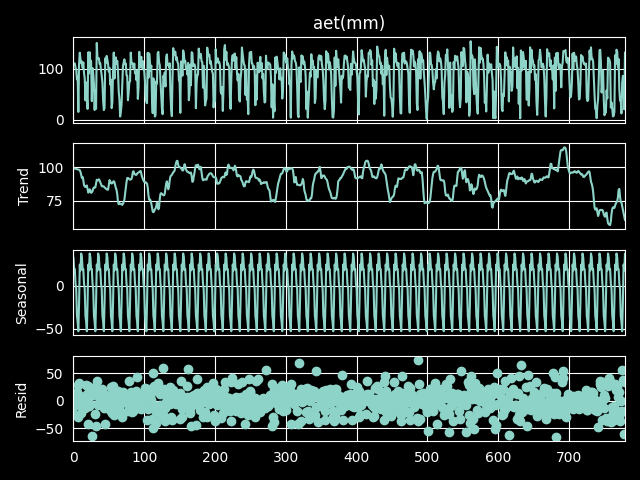

Source data for this figure (header and first rows):
date, seasonal, trend, resid, observed, weights, rt
195801, 32.95, 99.45, -23.2, 109.2, 1.0, 76.25
195802, 19.06, 99.31, -9.167, 109.2, 1.0, 90.14
195803, 19.42, 99.17, -7.986, 110.6, 1.0, 91.18
195804, 2.5, 99.02, 0.5759, 102.1, 1.0, 99.6
195805, -3.936, 98.88, 3.256, 98.2, 1.0, 102.1
195806, -34.88, 98.74, 15.35, 79.2, 1.0, 114.1
195807, -42.15, 98.57, 28.78, 85.2, 1.0, 127.3
195808, -53.04, 98.49, -30.05, 15.4, 1.0, 68.44
195809, -19.93, 98.28, 31.54, 109.9, 1.0, 129.8
195810, 24.6, 97.92, 8.97, 131.5, 1.0, 106.9
195811, 17.85, 96.78, 4.57, 119.2, 1.0, 101.3
195812, 37.55, 94.35, -21.31, 110.6, 1.0, 73.05
195901, 32.95, 92.13, -10.78, 114.3, 1.0, 81.35
195902, 19.06, 92.88, -9.74, 102.2, 1.0, 83.14
195903, 19.42, 90.44, 2.74, 112.6, 1.0, 93.18
195904, 2.5, 86.78, 2.216, 91.5, 1.0, 89
195905, -3.936, 85.62, -0.3851, 81.3, 1.0, 85.24
195906, -34.88, 85.33, -12.55, 37.9, 1.0, 72.78
195907, -42.15, 86.08, 29.27, 73.2, 1.0, 115.3
195908, -53.04, 86.46, 11.98, 45.4, 1.0, 98.44
195909, -19.93, 83.83, -42.6, 21.3, 1.0, 41.23
195910, 24.6, 81.07, 26.62, 132.3, 1.0, 107.7
195911, 17.85, 81.85, -9.205, 90.5, 1.0, 72.65
195912, 37.55, 83.56, 11.19, 132.3, 1.0, 94.75
196001, 32.95, 82.65, -5.097, 110.5, 1.0, 77.55
196002, 19.06, 80.88, 15.26, 115.2, 1.0, 96.14
196003, 19.42, 81.37, -64.29, 36.5, 1.0, 17.08
196004, 2.5, 82.14, 16.86, 101.5, 1.0, 99
196005, -3.936, 84.12, 9.811, 90.0, 1.0, 93.94
196006, -34.88, 84.88, 20.1, 70.1, 1.0, 105
196007, -42.15, 84.83, -23.48, 19.2, 1.0, 61.35
196008, -53.04, 85.01, 24.93, 56.9, 1.0, 109.9
196009, -19.93, 87.87, -46.44, 21.5, 1.0, 41.43
196010, 24.6, 90.77, 35.23, 150.6, 1.0, 126
196011, 17.85, 90.41, 11.64, 119.9, 1.0, 102
196012, 37.55, 90.33, -6.882, 121.0, 1.0, 83.45
196101, 32.95, 91.14, -3.485, 120.6, 1.0, 87.65
196102, 19.06, 90.29, 0.05632, 109.4, 1.0, 90.34
196103, 19.42, 88.77, 2.715, 110.9, 1.0, 91.48
196104, 2.5, 87.56, 6.637, 96.7, 1.0, 94.2
196105, -3.936, 85.95, 4.182, 86.2, 1.0, 90.14
196106, -34.88, 85.78, 21.1, 72.0, 1.0, 106.9
196107, -42.15, 85.85, -7.008, 36.7, 1.0, 78.85
196108, -53.04, 85.7, -13.67, 19.0, 1.0, 72.04
196109, -19.93, 84.98, -42.15, 22.9, 1.0, 42.83
196110, 24.6, 84.5, 11.2, 120.3, 1.0, 95.7
196111, 17.85, 83.98, 9.77, 111.6, 1.0, 93.75
196112, 37.55, 83.55, 4.097, 125.2, 1.0, 87.65
196201, 32.95, 83.26, 1.894, 118.1, 1.0, 85.15
196202, 19.06, 83.31, 5.935, 108.3, 1.0, 89.24
196203, 19.42, 86.99, -11.81, 94.6, 1.0, 75.18
196204, 2.5, 90.53, 8.37, 101.4, 1.0, 98.9
196205, -3.936, 89.72, -16.69, 69.1, 1.0, 73.04
196206, -34.88, 88.11, 25.57, 78.8, 1.0, 113.7
196207, -42.15, 87.96, -22.92, 22.9, 1.0, 65.05
196208, -53.04, 88.2, -1.165, 34.0, 1.0, 87.04
196209, -19.93, 89.12, 27.1, 96.3, 1.0, 116.2
196210, 24.6, 89.7, 17.5, 131.8, 1.0, 107.2
196211, 17.85, 88.86, -25.91, 80.8, 1.0, 62.95
196212, 37.55, 86.71, -6.965, 117.3, 1.0, 79.75
... 720 more rows
